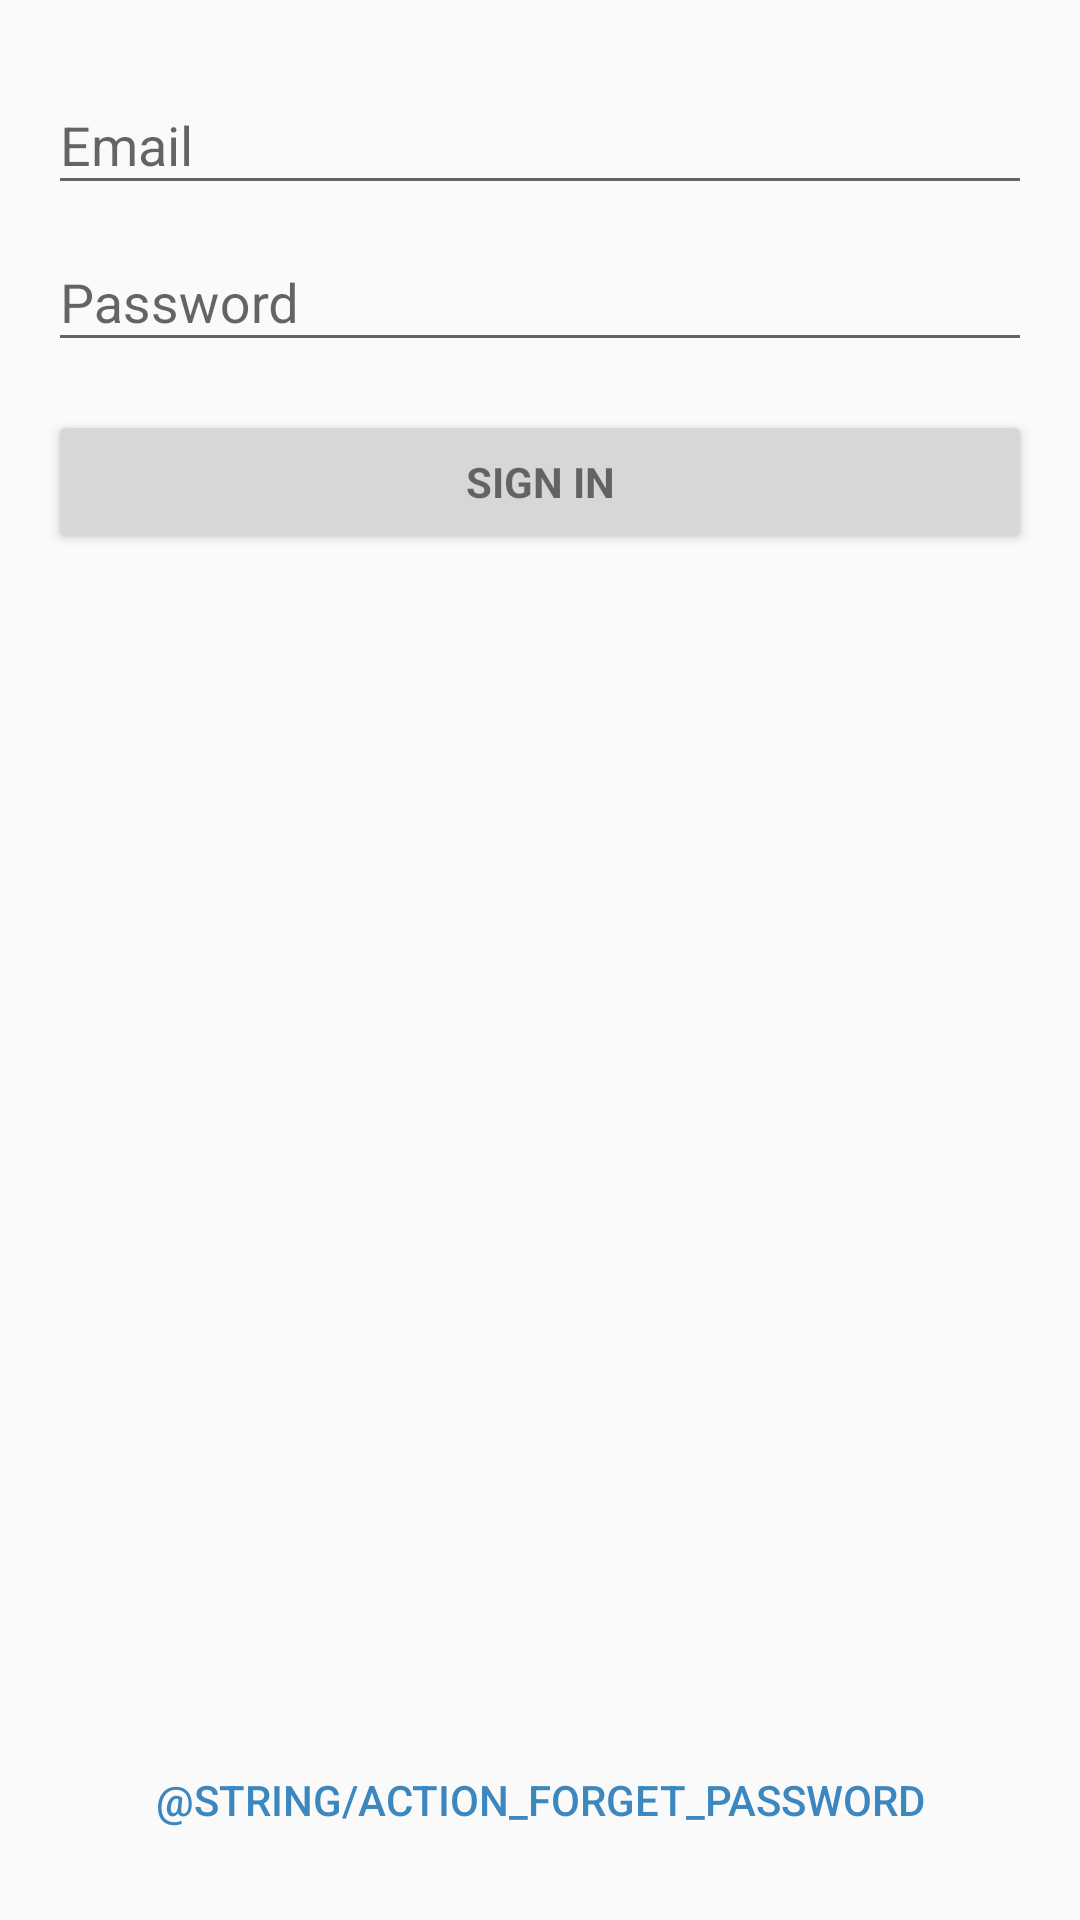

Write the Android layout XML for this screen, with the resource values it uses.
<!-- AndroidManifest.xml: application theme AppTheme -->
<!-- res/layout/activity_login.xml -->
<RelativeLayout xmlns:android="http://schemas.android.com/apk/res/android"
    xmlns:tools="http://schemas.android.com/tools"
    android:layout_width="match_parent"
    android:layout_height="match_parent"
    android:orientation="vertical"
    android:paddingBottom="@dimen/activity_vertical_margin"
    android:paddingLeft="@dimen/activity_horizontal_margin"
    android:paddingRight="@dimen/activity_horizontal_margin"
    android:paddingTop="@dimen/activity_vertical_margin"
    tools:context="com.pskloud.osm.LoginActivity"
    android:gravity="center_horizontal">

    
    <ProgressBar
        android:id="@+id/progress"
        style="?android:attr/progressBarStyleInverse"
        android:layout_width="wrap_content"
        android:layout_height="wrap_content"
        android:visibility="gone"
        tools:visibility="visible"
        android:layout_centerVertical="true"
        android:layout_centerHorizontal="true" />

    <ScrollView
        android:id="@+id/view_login_form"
        android:layout_width="match_parent"
        android:layout_height="match_parent">

        <LinearLayout
            android:id="@+id/email_login_form"
            android:layout_width="match_parent"
            android:layout_height="wrap_content"
            android:orientation="vertical">

            <android.support.design.widget.TextInputLayout
                android:layout_width="match_parent"
                android:layout_height="wrap_content">

                <EditText
                    android:id="@+id/et_email"
                    android:layout_width="match_parent"
                    android:layout_height="wrap_content"
                    android:hint="@string/prompt_email"
                    android:inputType="textEmailAddress"
                    android:maxLines="1"
                    android:singleLine="true" />

            </android.support.design.widget.TextInputLayout>

            <android.support.design.widget.TextInputLayout
                android:layout_width="match_parent"
                android:layout_height="wrap_content">

                <EditText
                    android:id="@+id/et_password"
                    android:layout_width="match_parent"
                    android:layout_height="wrap_content"
                    android:hint="@string/prompt_password"
                    android:imeActionId="@+id/login"
                    android:imeActionLabel="@string/action_sign_in_short"
                    android:imeOptions="actionUnspecified"
                    android:inputType="textPassword"
                    android:maxLines="1"
                    android:singleLine="true" />

            </android.support.design.widget.TextInputLayout>

            <Button
                android:id="@+id/bt_login"
                style="?android:textAppearanceSmall"
                android:layout_width="match_parent"
                android:layout_height="wrap_content"
                android:layout_marginTop="16dp"
                android:text="@string/action_sign_in_short"
                android:textStyle="bold" />

        </LinearLayout>
    </ScrollView>

    <Button
        android:layout_width="wrap_content"
        android:layout_height="wrap_content"
        android:background="@null"
        android:textColor="@color/colorPrimary"
        android:text="@string/action_forget_password"
        android:id="@+id/button"
        android:layout_gravity="center_horizontal"
        android:layout_alignParentBottom="true"
        android:layout_centerHorizontal="true" />
</RelativeLayout>
<!-- resources referenced by this layout -->
<resources>
  <color name="colorPrimary">#3d87bf</color>
  <dimen name="activity_horizontal_margin">16dp</dimen>
  <dimen name="activity_vertical_margin">16dp</dimen>
  <string name="action_sign_in_short">Sign in</string>
  <string name="prompt_email">Email</string>
  <string name="prompt_password">Password</string>
  <style name="AppTheme" parent="Theme.AppCompat.Light.DarkActionBar">
          
          <item name="colorPrimary">@color/colorPrimary</item>
          <item name="colorPrimaryDark">@color/colorPrimaryDark</item>
          <item name="colorAccent">@color/colorAccent</item>
      </style>
  <color name="colorPrimaryDark">#004985</color>
  <color name="colorAccent">#78bd1e</color>
</resources>
